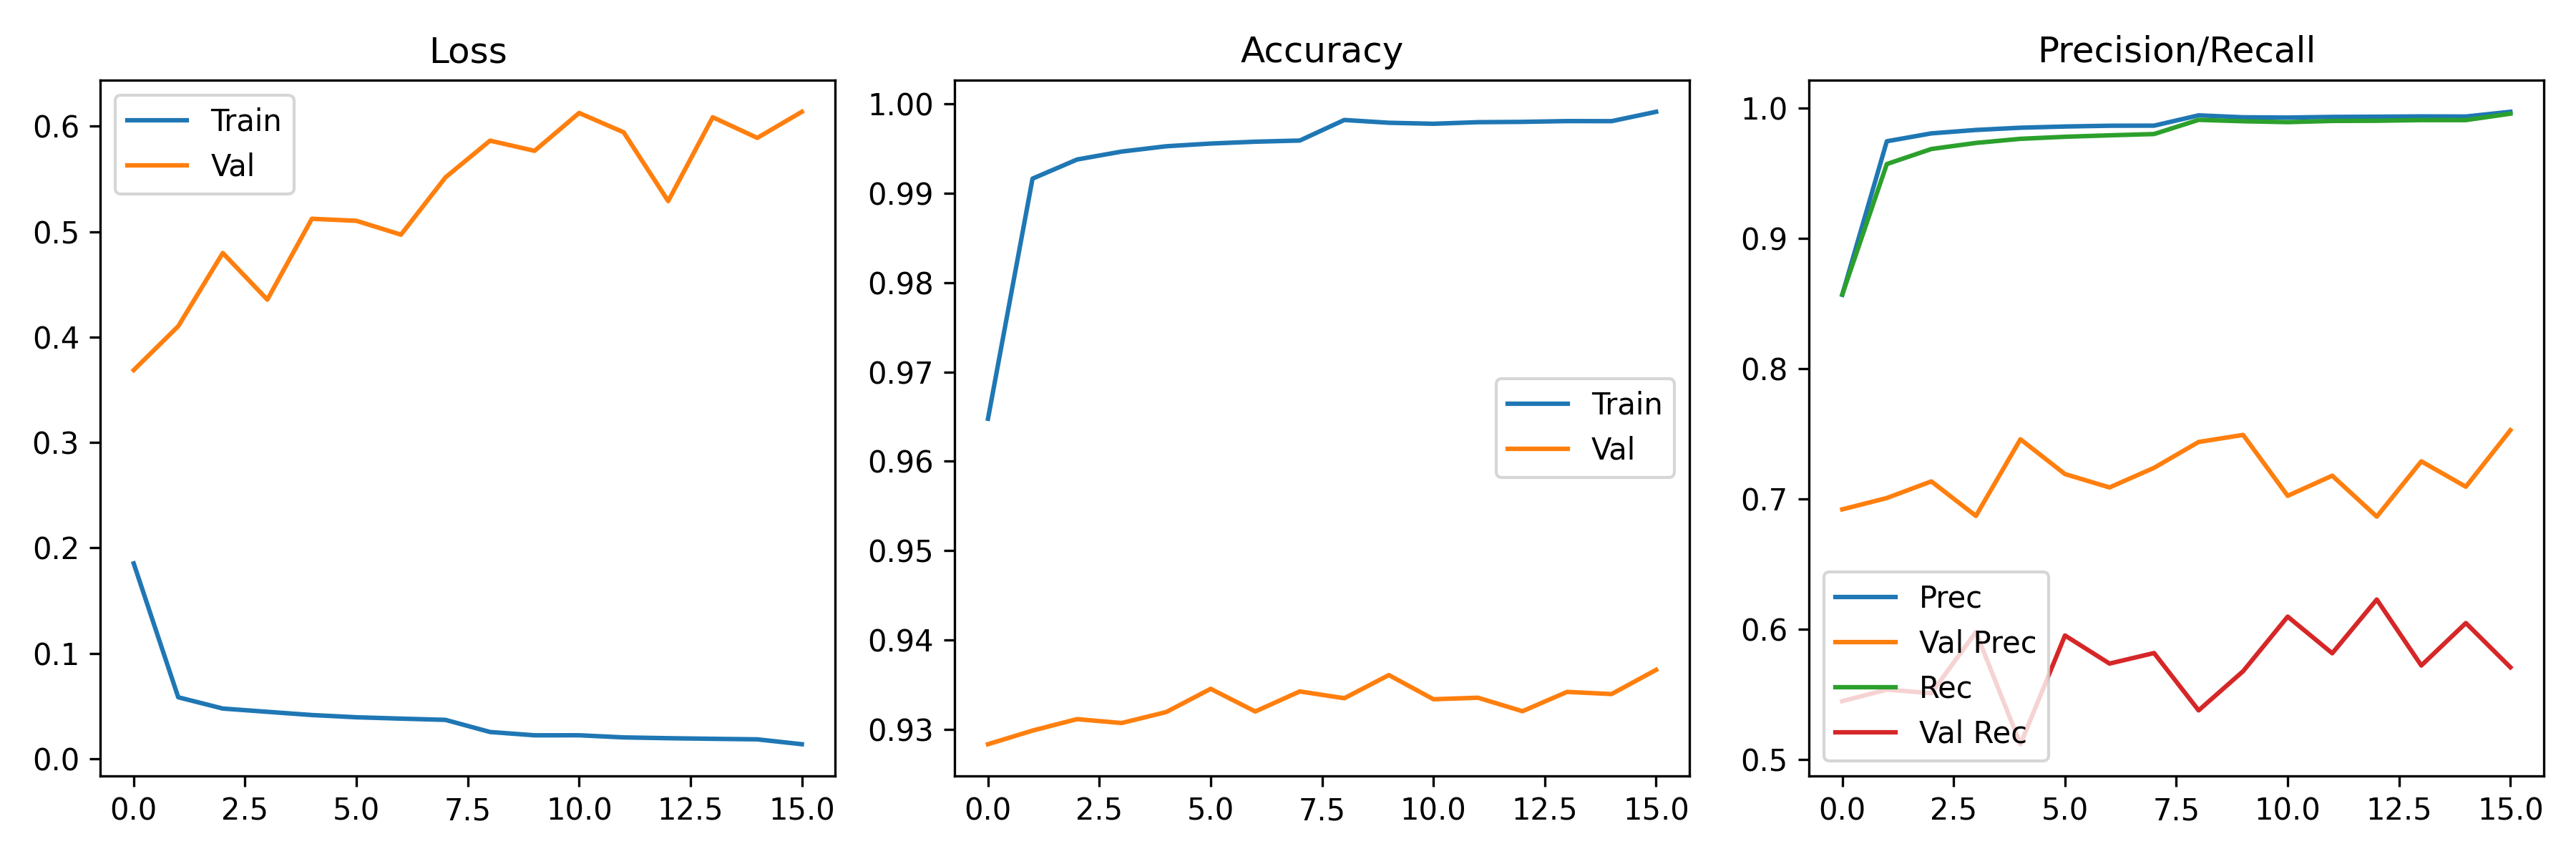

The table this chart was drawn from, first rows:
accuracy, auc, loss, precision, recall, val_accuracy, val_auc, val_loss, val_precision, val_recall, learning_rate
0.9648, 0.9813, 0.1853, 0.8566, 0.8568, 0.9283, 0.8879, 0.3687, 0.6918, 0.5446, 0.001
0.9916, 0.9982, 0.05833, 0.9745, 0.957, 0.9299, 0.8635, 0.4104, 0.7006, 0.5535, 0.001
0.9938, 0.9987, 0.04762, 0.9805, 0.9685, 0.9311, 0.8375, 0.4798, 0.7133, 0.5507, 0.001
0.9947, 0.9988, 0.04453, 0.9832, 0.9732, 0.9307, 0.8713, 0.4356, 0.6868, 0.5976, 0.001
0.9953, 0.9989, 0.04147, 0.9849, 0.9764, 0.9319, 0.8312, 0.5123, 0.7457, 0.5115, 0.001
0.9956, 0.999, 0.03934, 0.9858, 0.9779, 0.9345, 0.8498, 0.5103, 0.719, 0.595, 0.001
0.9958, 0.999, 0.03806, 0.9864, 0.979, 0.932, 0.8483, 0.4972, 0.7087, 0.5735, 0.001
0.9959, 0.9991, 0.03687, 0.9865, 0.98, 0.9342, 0.8449, 0.5516, 0.7238, 0.5815, 0.001
0.9982, 0.9996, 0.02538, 0.9944, 0.9909, 0.9335, 0.8299, 0.5864, 0.7436, 0.5375, 0.0005
0.9979, 0.9996, 0.02224, 0.9929, 0.9899, 0.9361, 0.8326, 0.5767, 0.749, 0.5676, 0.0005
0.9978, 0.9995, 0.02226, 0.9927, 0.9892, 0.9334, 0.8473, 0.6126, 0.7023, 0.6095, 0.0005
0.9979, 0.9996, 0.02025, 0.9932, 0.9901, 0.9335, 0.837, 0.5943, 0.7177, 0.5814, 0.0005
0.998, 0.9995, 0.01949, 0.9933, 0.9902, 0.932, 0.8635, 0.529, 0.6863, 0.6226, 0.0005
0.9981, 0.9996, 0.01892, 0.9936, 0.9907, 0.9342, 0.8331, 0.6086, 0.7287, 0.572, 0.0005
0.9981, 0.9996, 0.0184, 0.9935, 0.9907, 0.934, 0.8476, 0.589, 0.7093, 0.6046, 0.0005
0.9991, 0.9998, 0.01378, 0.9971, 0.9957, 0.9367, 0.8291, 0.6137, 0.7526, 0.5706, 0.00025
